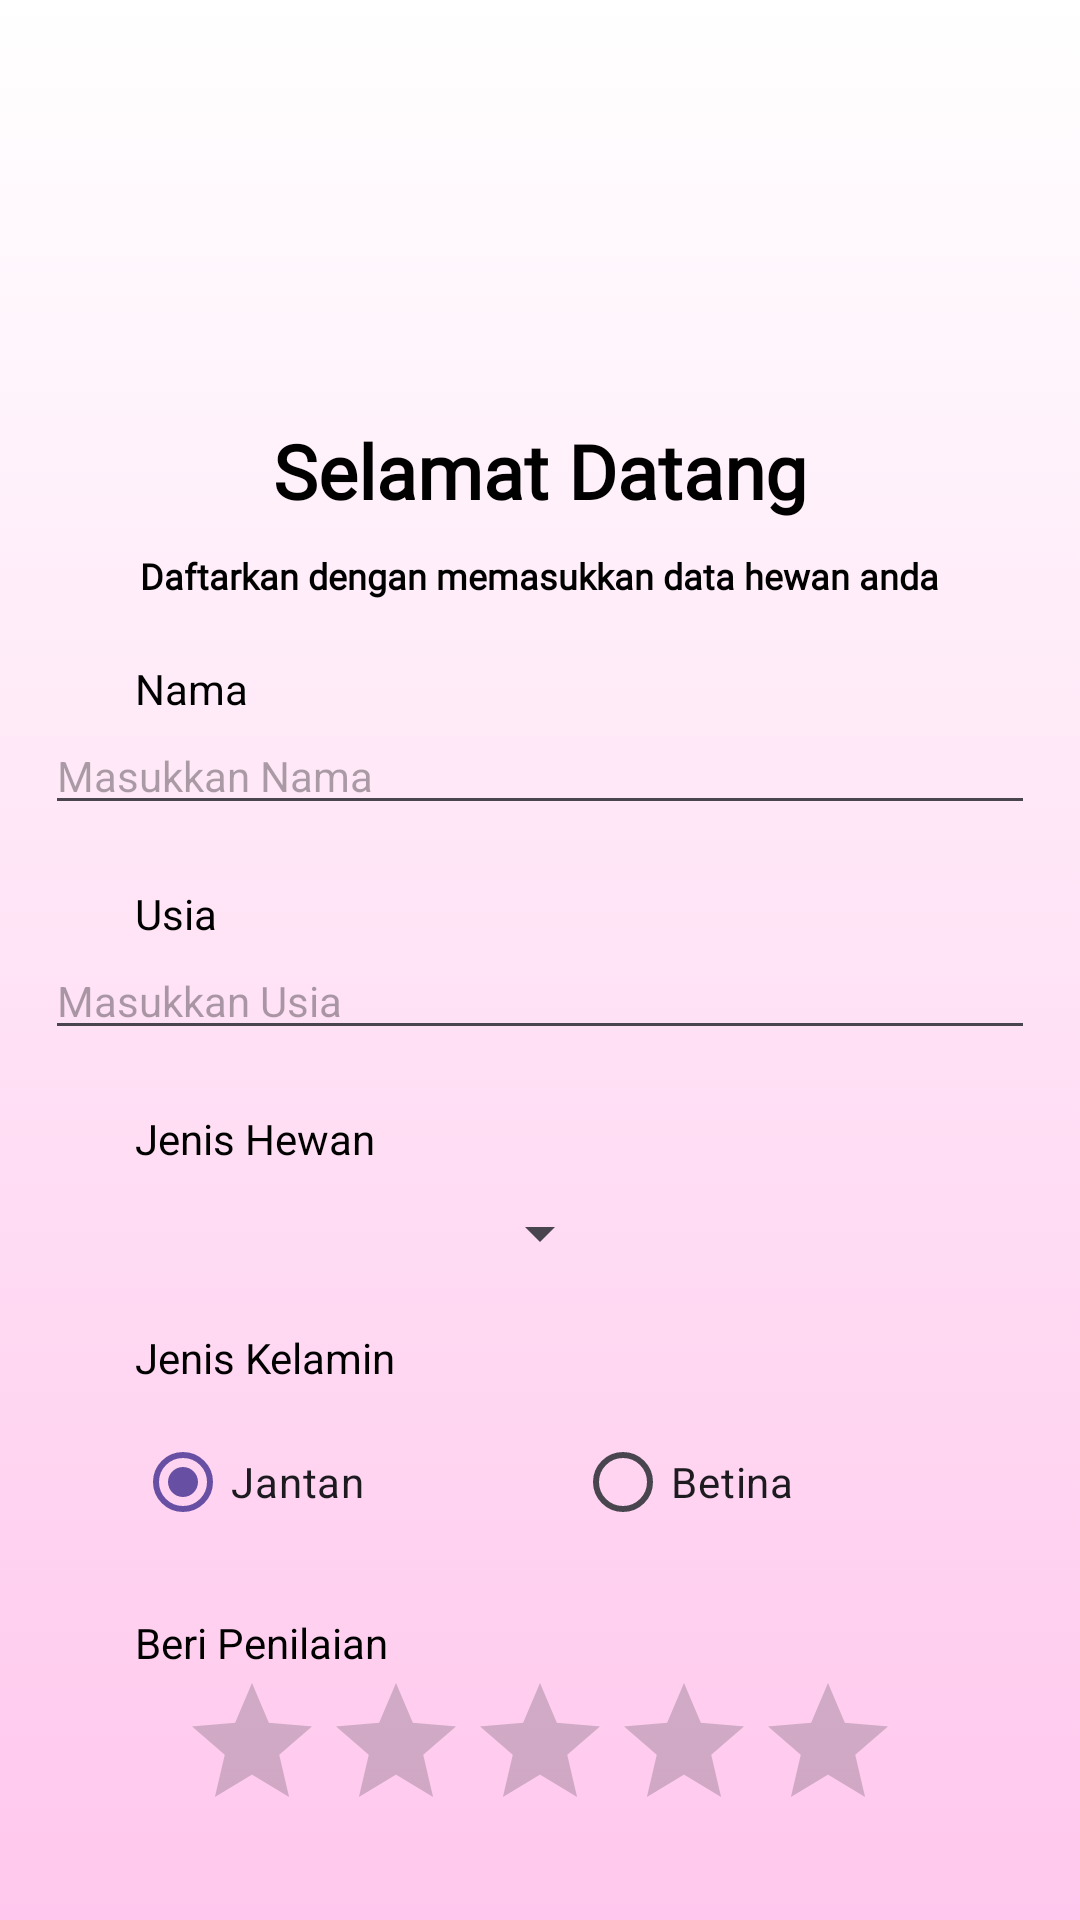

The Android layout XML behind this screen, and the referenced resources:
<!-- AndroidManifest.xml: application theme Theme.Lypmarketplace -->
<!-- res/layout/activity_form.xml -->
<?xml version="1.0" encoding="utf-8"?>
<androidx.constraintlayout.widget.ConstraintLayout xmlns:android="http://schemas.android.com/apk/res/android"
    xmlns:app="http://schemas.android.com/apk/res-auto"
    xmlns:tools="http://schemas.android.com/tools"
    android:id="@+id/main"
    android:layout_width="match_parent"
    android:layout_height="match_parent"
    tools:context=".form"
    android:background="@drawable/gradient">

    <LinearLayout
        android:layout_width="match_parent"
        android:layout_height="wrap_content"
        android:gravity="center_horizontal"
        android:orientation="vertical"
        tools:ignore="MissingConstraints,RedundantNamespace">

        <ImageView
            android:layout_width="100dp"
            android:layout_height="100dp"
            android:layout_marginTop="30dp"
            android:src="@drawable/lyp" />

        <TextView
            android:layout_width="wrap_content"
            android:layout_height="wrap_content"
            android:text="Selamat Datang"
            android:textSize="25dp"
            android:textStyle="bold"
            android:textColor="@color/black"
            android:layout_marginTop="10dp"
            android:fontFamily="@font/poppins_bold"
            android:id="@+id/judul"/>

        <TextView
            android:layout_width="wrap_content"
            android:layout_height="wrap_content"
            android:text="Daftarkan dengan memasukkan data hewan anda"
            android:textSize="12dp"
            android:textStyle="bold"
            android:textColor="@color/black"
            android:layout_marginTop="10dp"
            android:fontFamily="@font/poppins"
            android:id="@+id/subtitel"/>

        <TextView
            android:layout_width="match_parent"
            android:layout_height="wrap_content"
            android:text="Nama"
            android:textColor="@color/black"
            android:layout_marginTop="20dp"
            android:layout_marginLeft="30dp"/>

        <EditText
            android:layout_width="330dp"
            android:layout_height="wrap_content"
            android:hint="Masukkan Nama"
            android:textSize="14dp"
            android:id="@+id/nama"/>

        <TextView
            android:layout_width="match_parent"
            android:layout_height="wrap_content"
            android:text="Usia"
            android:textColor="@color/black"
            android:layout_marginTop="20dp"
            android:layout_marginLeft="30dp"/>

        <EditText
            android:layout_width="330dp"
            android:layout_height="wrap_content"
            android:hint="Masukkan Usia"
            android:textSize="14dp"
            android:id="@+id/nim"/>

        <TextView
            android:layout_width="match_parent"
            android:layout_height="wrap_content"
            android:layout_marginBottom="10dp"
            android:text="Jenis Hewan"
            android:textColor="@color/black"
            android:layout_marginTop="20dp"
            android:layout_marginLeft="30dp"/>

        <Spinner
            android:id="@+id/habitat"
            android:layout_width="wrap_content"
            android:layout_height="wrap_content"
            android:spinnerMode="dropdown" />

        <TextView
            android:layout_width="match_parent"
            android:layout_height="wrap_content"
            android:text="Jenis Kelamin"
            android:textColor="@color/black"
            android:layout_marginTop="20dp"
            android:layout_marginLeft="30dp"/>

        <RadioGroup
            android:id="@+id/radio"
            android:layout_width="match_parent"
            android:layout_height="wrap_content"
            android:orientation="horizontal"
            android:paddingTop="8dp"
            android:layout_marginLeft="30dp">
            <RadioButton
                android:id="@+id/rbl"
                android:layout_width="wrap_content"
                android:layout_height="wrap_content"
                android:text="Jantan"
                android:checked="true"/>
            <RadioButton
                android:id="@+id/rbp"
                android:layout_width="wrap_content"
                android:layout_height="wrap_content"
                android:text="Betina"
                android:layout_marginLeft="70dp"/>
        </RadioGroup>

        <TextView
            android:layout_width="match_parent"
            android:layout_height="wrap_content"
            android:text="Beri Penilaian"
            android:textColor="@color/black"
            android:layout_marginTop="20dp"
            android:layout_marginLeft="30dp"/>

        <RatingBar
            android:id="@+id/ratingBar"
            android:layout_width="wrap_content"
            android:layout_height="wrap_content"
            android:numStars="5"
            android:stepSize="0.5" />

        <Button
            android:layout_width="125dp"
            android:layout_height="40dp"
            android:text="Kirim"
            android:background="#DC3A6E"
            android:textColor="#FFFFFF"
            android:layout_marginTop="50dp"
            android:id="@+id/kirim"/>

        <Switch
            android:layout_width="wrap_content"
            android:layout_height="wrap_content"
            android:layout_marginTop="15dp"
            android:layout_marginLeft="150dp"
            android:layout_marginBottom="15dp"
            android:text="On/Off"
            android:textColor="@color/black"
            android:textSize="17dp"
            tools:ignore="UseSwitchCompatOrMaterialXml" />


    </LinearLayout>


</androidx.constraintlayout.widget.ConstraintLayout>
<!-- resources referenced by this layout -->
<resources>
  <color name="black">#FF000000</color>
  <!-- drawable gradient (drawable) -->
  <?xml version="1.0" encoding="utf-8"?>
  <selector xmlns:android="http://schemas.android.com/apk/res/android">
      <item>
          <shape android:shape="rectangle">
              <gradient
                  android:startColor="#FFC7ED"
                  android:endColor="#FFFFFF"
                  android:angle="90"/>
          </shape>
      </item>
  </selector>
  <style name="Theme.Lypmarketplace" parent="Base.Theme.Lypmarketplace" />
  <style name="Base.Theme.Lypmarketplace" parent="Theme.Material3.DayNight.NoActionBar">
          
          
      </style>
</resources>
